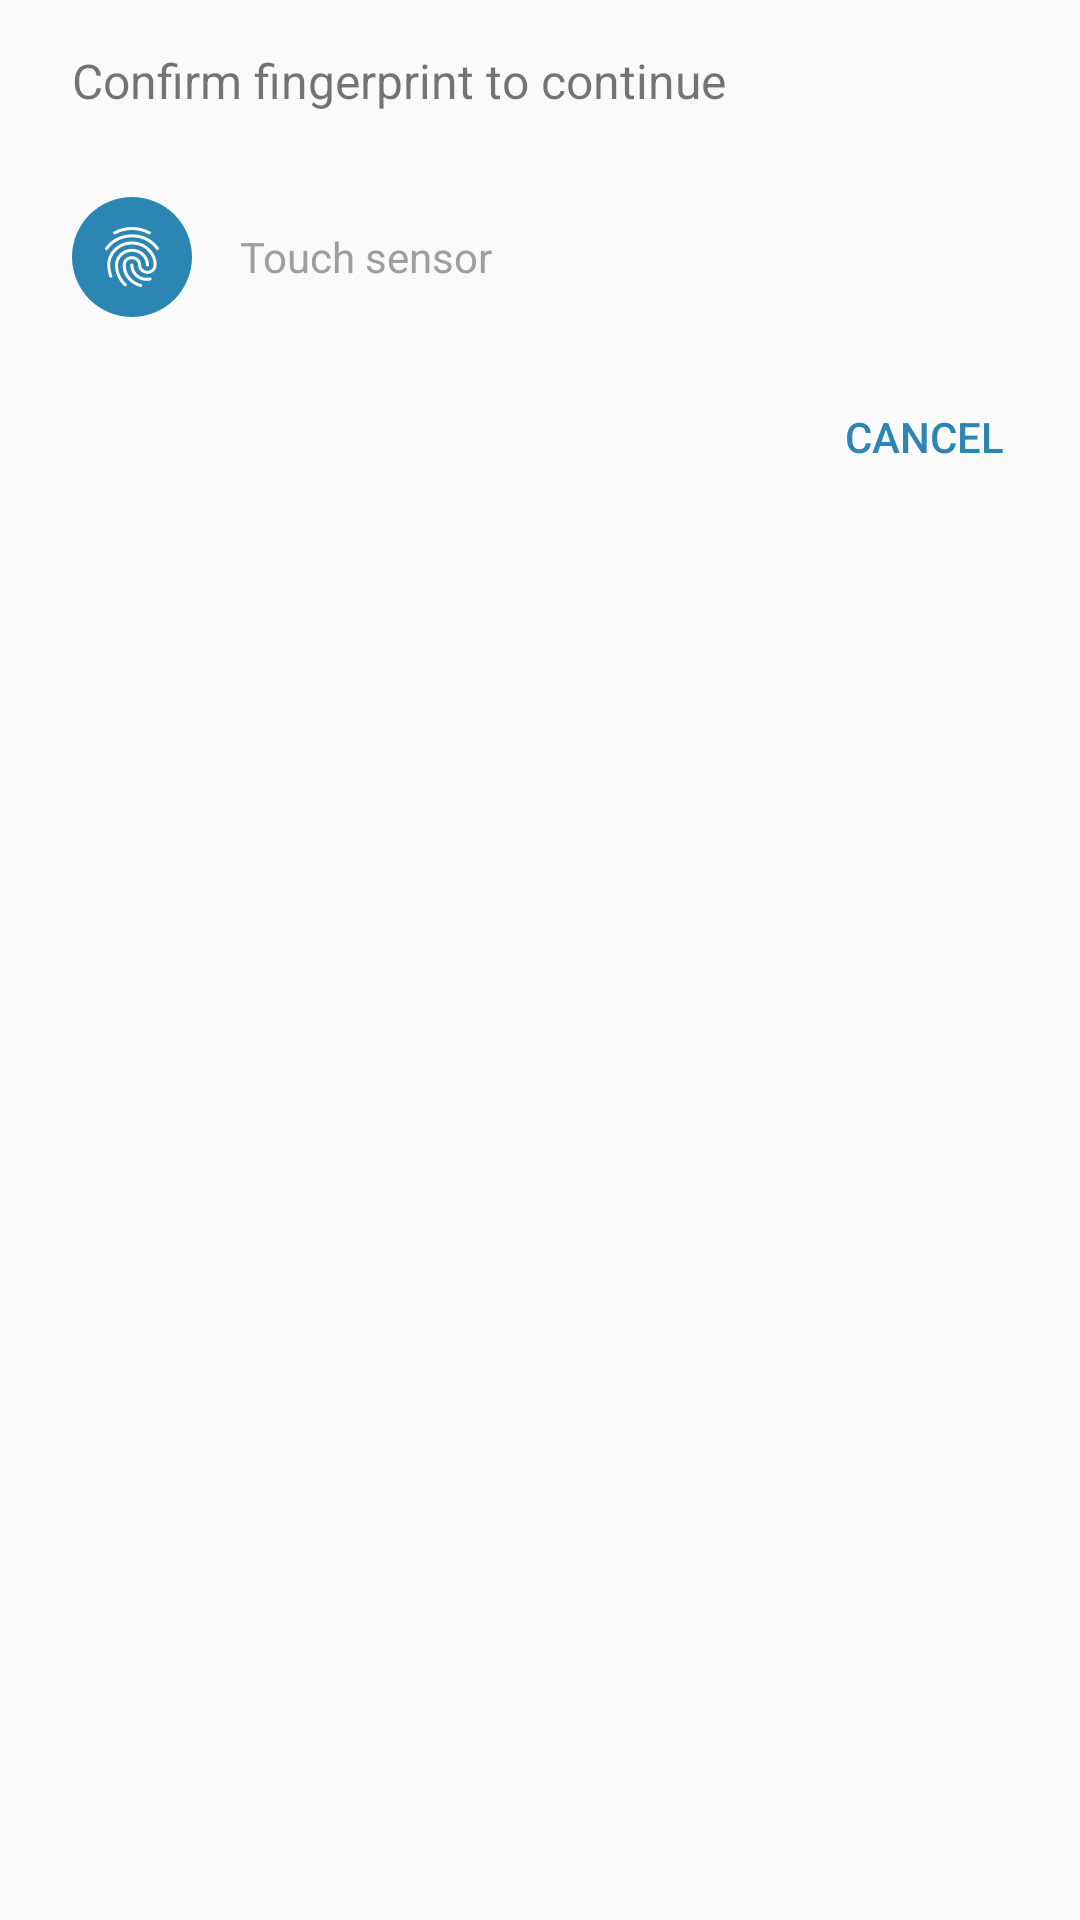

Write the Android layout XML for this screen, with the resource values it uses.
<!-- AndroidManifest.xml: application theme AppTheme -->
<!-- res/layout/fragment_fingerprint.xml -->
<?xml version="1.0" encoding="utf-8"?>
<LinearLayout xmlns:android="http://schemas.android.com/apk/res/android"
    android:orientation="vertical"
    android:layout_width="wrap_content"
    android:layout_height="wrap_content"
    android:paddingTop="16dp"
    android:paddingBottom="8dp"
    android:paddingStart="24dp">

    <TextView
        android:layout_width="match_parent"
        android:layout_height="wrap_content"
        android:textSize="16dp"
        android:text="Confirm fingerprint to continue"/>

    <LinearLayout
        android:layout_width="match_parent"
        android:layout_height="wrap_content"
        android:orientation="horizontal"
        android:layout_marginTop="28dp">

        <ImageView
            android:id="@+id/imageViewFingerprintStatus"
            android:layout_width="40dp"
            android:layout_height="40dp"
            android:layout_marginRight="16dp"
            android:layout_marginEnd="16dp"
            android:src="@drawable/ic_fingerprint_idle"/>

        <TextView
            android:id="@+id/textViewFingerprintStatus"
            android:layout_width="match_parent"
            android:layout_height="wrap_content"
            android:layout_gravity="center"
            android:text="Touch sensor"
            android:textColor="@color/light_grey"/>

    </LinearLayout>

    <Button
        android:id="@+id/buttonFingerprintCancel"
        style="?attr/borderlessButtonStyle"
        android:layout_width="wrap_content"
        android:layout_height="wrap_content"
        android:layout_gravity="right|end"
        android:layout_marginTop="16dp"
        android:layout_marginRight="8dp"
        android:layout_marginEnd="8dp"
        android:text="Cancel"
        android:textColor="@color/colorAccent"/>

</LinearLayout>
<!-- resources referenced by this layout -->
<resources>
  <color name="colorAccent">#2b86b3</color>
  <color name="light_grey">#9e9e9e</color>
  <!-- drawable ic_fingerprint_idle: vector/xml drawable (drawable, 2725 chars, omitted) -->
  <style name="AppTheme" parent="Theme.AppCompat.Light.DarkActionBar">
          <item name="colorPrimary">@color/colorPrimary</item>
          <item name="colorPrimaryDark">@color/colorPrimaryDark</item>
          <item name="colorAccent">@color/colorAccent</item>
  
          <item name="android:dialogTheme">@style/AppDialogTheme</item>
      </style>
  <color name="colorPrimary">#339ED3</color>
  <color name="colorPrimaryDark">#2b86b3</color>
  <style name="AppDialogTheme" parent="Theme.AppCompat.Light.Dialog">
          <item name="android:windowNoTitle">false</item>
          <item name="android:windowFullscreen">false</item>
          <item name="android:windowIsFloating">true</item>
          <item name="android:windowCloseOnTouchOutside">true</item>
      </style>
</resources>
